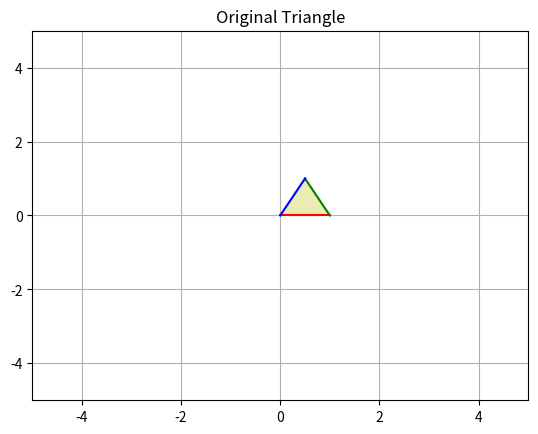
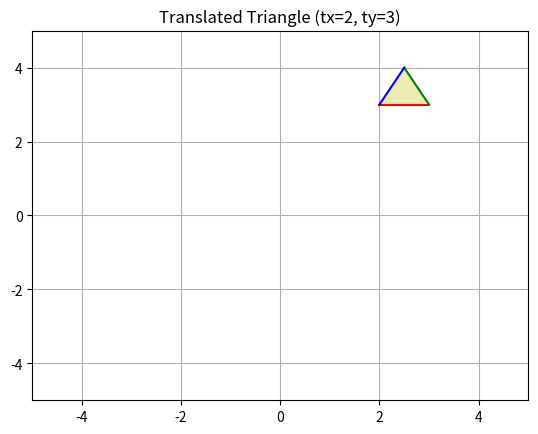
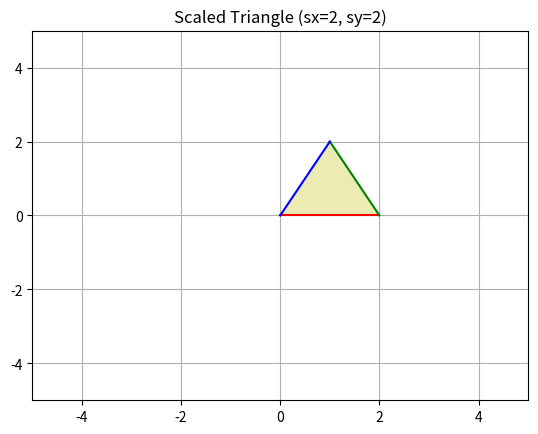
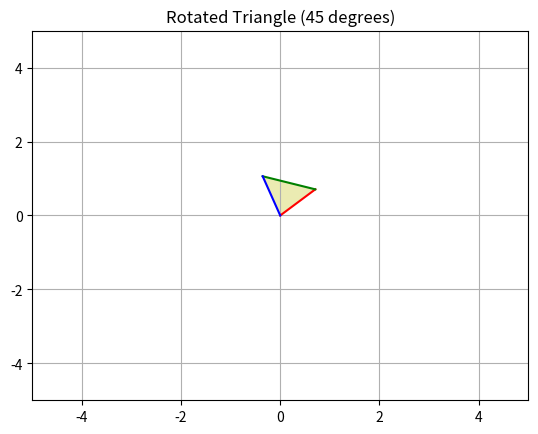
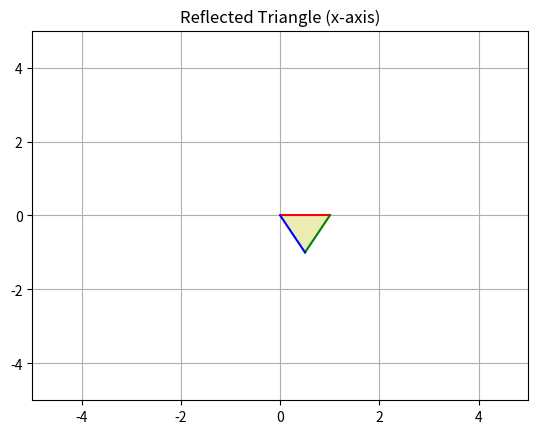
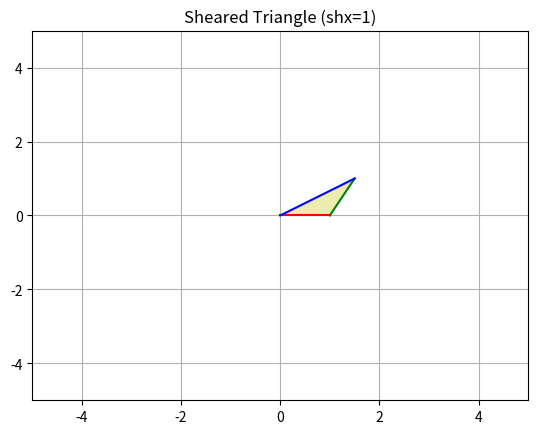

Write the Python code that produced these figures, in order.
# -*- coding: utf-8 -*-
"""Untitled9.ipynb

Automatically generated by Colab.

Original file is located at
    https://colab.research.google.com/<link-removed>
"""

import numpy as np
import matplotlib.pyplot as plt

triangle = np.array([[0, 0], [1, 0], [0.5, 1]])

# Function to plot the triangle
def plot_triangle(triangle, title):
    plt.figure()
    plt.plot([triangle[0, 0], triangle[1, 0]], [triangle[0, 1], triangle[1, 1]], 'r-')
    plt.plot([triangle[1, 0], triangle[2, 0]], [triangle[1, 1], triangle[2, 1]], 'g-')
    plt.plot([triangle[2, 0], triangle[0, 0]], [triangle[2, 1], triangle[0, 1]], 'b-')
    plt.fill(triangle[:, 0], triangle[:, 1], 'y', alpha=0.3)
    plt.xlim(-5, 5)
    plt.ylim(-5, 5)
    plt.grid(True)
    plt.title(title)
    plt.show()

# Translation
def translate(triangle, tx, ty):
    translation_matrix = np.array([[1, 0, tx],
                                   [0, 1, ty],
                                   [0, 0, 1]])
    triangle_h = np.hstack((triangle, np.ones((triangle.shape[0], 1))))  # Homogeneous coords
    transformed = triangle_h.dot(translation_matrix.T)[:, :-1]  # Apply transform and return to 2D
    return transformed

# Scaling
def scale(triangle, sx, sy):
    scaling_matrix = np.array([[sx, 0],
                               [0, sy]])
    transformed = triangle.dot(scaling_matrix.T)
    return transformed

# Rotation
def rotate(triangle, angle):
    theta = np.radians(angle)
    rotation_matrix = np.array([[np.cos(theta), -np.sin(theta)],
                                [np.sin(theta), np.cos(theta)]])
    transformed = triangle.dot(rotation_matrix.T)
    return transformed

# Reflection (x-axis reflection)
def reflect(triangle, axis='x'):
    if axis == 'x':
        reflection_matrix = np.array([[1, 0], [0, -1]])
    elif axis == 'y':
        reflection_matrix = np.array([[-1, 0], [0, 1]])
    transformed = triangle.dot(reflection_matrix.T)
    return transformed

# Shearing (x-axis)
def shear(triangle, shx, shy):
    shearing_matrix = np.array([[1, shx], [shy, 1]])
    transformed = triangle.dot(shearing_matrix.T)
    return transformed

# Example Transformations
translated_triangle = translate(triangle, 2, 3)
scaled_triangle = scale(triangle, 2, 2)
rotated_triangle = rotate(triangle, 45)
reflected_triangle = reflect(triangle, axis='x')
sheared_triangle = shear(triangle, 1, 0)

# Plotting the transformations
plot_triangle(triangle, "Original Triangle")
plot_triangle(translated_triangle, "Translated Triangle (tx=2, ty=3)")
plot_triangle(scaled_triangle, "Scaled Triangle (sx=2, sy=2)")
plot_triangle(rotated_triangle, "Rotated Triangle (45 degrees)")
plot_triangle(reflected_triangle, "Reflected Triangle (x-axis)")
plot_triangle(sheared_triangle, "Sheared Triangle (shx=1)")
